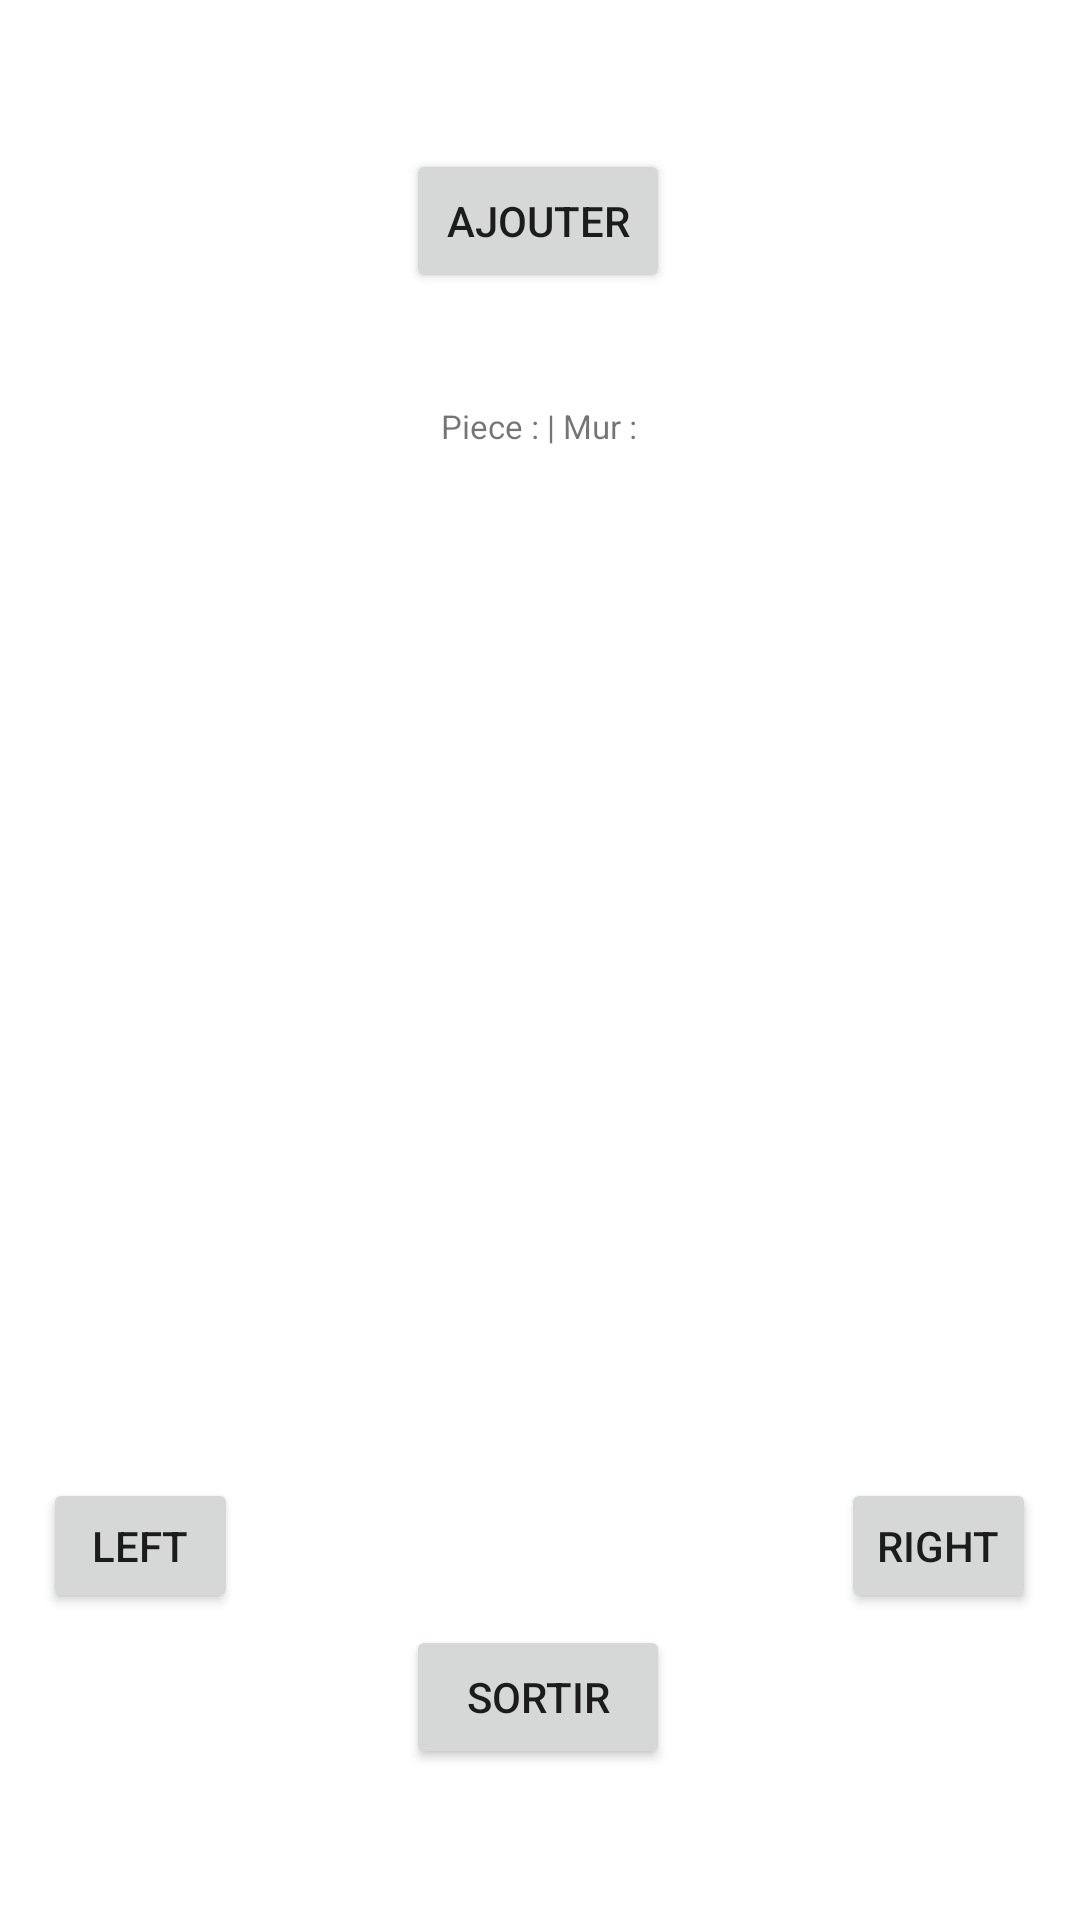

Reconstruct the res/layout file that produces this screen, plus the resources it refers to.
<!-- AndroidManifest.xml: application theme Theme.MyHouse -->
<!-- res/layout/activity_portes.xml -->
<?xml version="1.0" encoding="utf-8"?>
<androidx.constraintlayout.widget.ConstraintLayout xmlns:android="http://schemas.android.com/apk/res/android"
    xmlns:app="http://schemas.android.com/apk/res-auto"
    xmlns:tools="http://schemas.android.com/tools"
    android:layout_width="match_parent"
    android:layout_height="match_parent"
    tools:context=".PortesActivity">


    <androidx.appcompat.widget.AppCompatButton
        android:id="@+id/AddPortes"
        android:layout_width="wrap_content"
        android:layout_height="wrap_content"
        android:layout_marginBottom="60dp"
        android:onClick="setOnClickAjouterPorteActivity"
        android:text="Ajouter"
        app:layout_constraintBottom_toTopOf="@+id/relativeLayout"
        app:layout_constraintEnd_toEndOf="parent"
        app:layout_constraintHorizontal_bias="0.498"
        app:layout_constraintStart_toStartOf="parent"
        app:layout_constraintTop_toTopOf="parent"
        app:layout_constraintVertical_bias="1.0"
        tools:ignore="MissingConstraints" />

    <RelativeLayout
        android:id="@+id/relativeLayout"
        android:layout_width="400dp"
        android:layout_height="325dp"
        android:layout_gravity="center"
        android:layout_marginTop="150dp"
        android:layout_marginBottom="10dp"
        android:orientation="horizontal"
        app:layout_constraintBottom_toBottomOf="parent"
        app:layout_constraintEnd_toEndOf="parent"
        app:layout_constraintStart_toStartOf="parent"
        app:layout_constraintTop_toTopOf="parent"
        app:layout_constraintVertical_bias="0.049"
        tools:ignore="MissingClass">

        <ImageView
            android:id="@+id/imageViewMur"
            android:layout_width="400dp"
            android:layout_height="325dp"
            android:layout_gravity="center"
            android:scaleType="fitXY"
            android:src="@drawable/image_icon"
            tools:ignore="MissingConstraints" />

    </RelativeLayout>

    <androidx.appcompat.widget.AppCompatButton
        android:id="@+id/buttonL"
        android:layout_width="65dp"
        android:layout_height="45dp"
        android:layout_marginTop="10dp"
        android:onClick="setOnClickApres"
        android:text="right"
        app:layout_constraintBottom_toBottomOf="parent"
        app:layout_constraintEnd_toEndOf="parent"
        app:layout_constraintHorizontal_bias="0.95"
        app:layout_constraintStart_toStartOf="parent"
        app:layout_constraintTop_toBottomOf="@+id/relativeLayout"
        app:layout_constraintVertical_bias="0.0"
        tools:ignore="MissingConstraints" />

    <androidx.appcompat.widget.AppCompatButton
        android:id="@+id/button3"
        android:layout_width="wrap_content"
        android:layout_height="wrap_content"
        android:layout_marginTop="54dp"
        android:onClick="setOnClickSortirActivity"
        android:text="Sortir"
        app:layout_constraintBottom_toBottomOf="parent"
        app:layout_constraintEnd_toEndOf="parent"
        app:layout_constraintHorizontal_bias="0.498"
        app:layout_constraintStart_toStartOf="parent"
        app:layout_constraintTop_toBottomOf="@+id/relativeLayout"
        app:layout_constraintVertical_bias="0.093"
        tools:ignore="MissingConstraints" />

    <androidx.appcompat.widget.AppCompatButton
        android:id="@+id/buttonR"
        android:layout_width="65dp"
        android:layout_height="45dp"
        android:layout_marginTop="10dp"
        android:onClick="setOnClickAvant"
        android:text="left"
        app:layout_constraintBottom_toBottomOf="parent"
        app:layout_constraintEnd_toEndOf="parent"
        app:layout_constraintHorizontal_bias="0.049"
        app:layout_constraintStart_toStartOf="parent"
        app:layout_constraintTop_toBottomOf="@+id/relativeLayout"
        app:layout_constraintVertical_bias="0.0"
        tools:ignore="MissingConstraints" />

    <TextView
        android:id="@+id/pieceEtMur"
        android:layout_width="190dp"
        android:layout_height="31dp"
        android:gravity="center"
        android:text="Piece : | Mur :"
        android:textSize="11dp"
        app:layout_constraintBottom_toTopOf="@+id/relativeLayout"
        app:layout_constraintEnd_toEndOf="parent"
        app:layout_constraintHorizontal_bias="0.498"
        app:layout_constraintStart_toStartOf="parent"
        app:layout_constraintTop_toBottomOf="@+id/AddPortes"
        app:layout_constraintVertical_bias="1.0" />


</androidx.constraintlayout.widget.ConstraintLayout>
<!-- resources referenced by this layout -->
<resources>
  <style name="Theme.MyHouse" parent="Theme.MaterialComponents.DayNight.DarkActionBar">
          
          <item name="colorPrimary">@color/purple_500</item>
          <item name="colorPrimaryVariant">@color/purple_700</item>
          <item name="colorOnPrimary">@color/white</item>
          
          <item name="colorSecondary">@color/teal_200</item>
          <item name="colorSecondaryVariant">@color/teal_700</item>
          <item name="colorOnSecondary">@color/black</item>
          
          <item name="android:statusBarColor">?attr/colorPrimaryVariant</item>
          
      </style>
  <color name="purple_500">#FF6200EE</color>
  <color name="purple_700">#FF3700B3</color>
  <color name="white">#FFFFFFFF</color>
  <color name="teal_200">#FF03DAC5</color>
  <color name="teal_700">#FF018786</color>
  <color name="black">#FF000000</color>
</resources>
